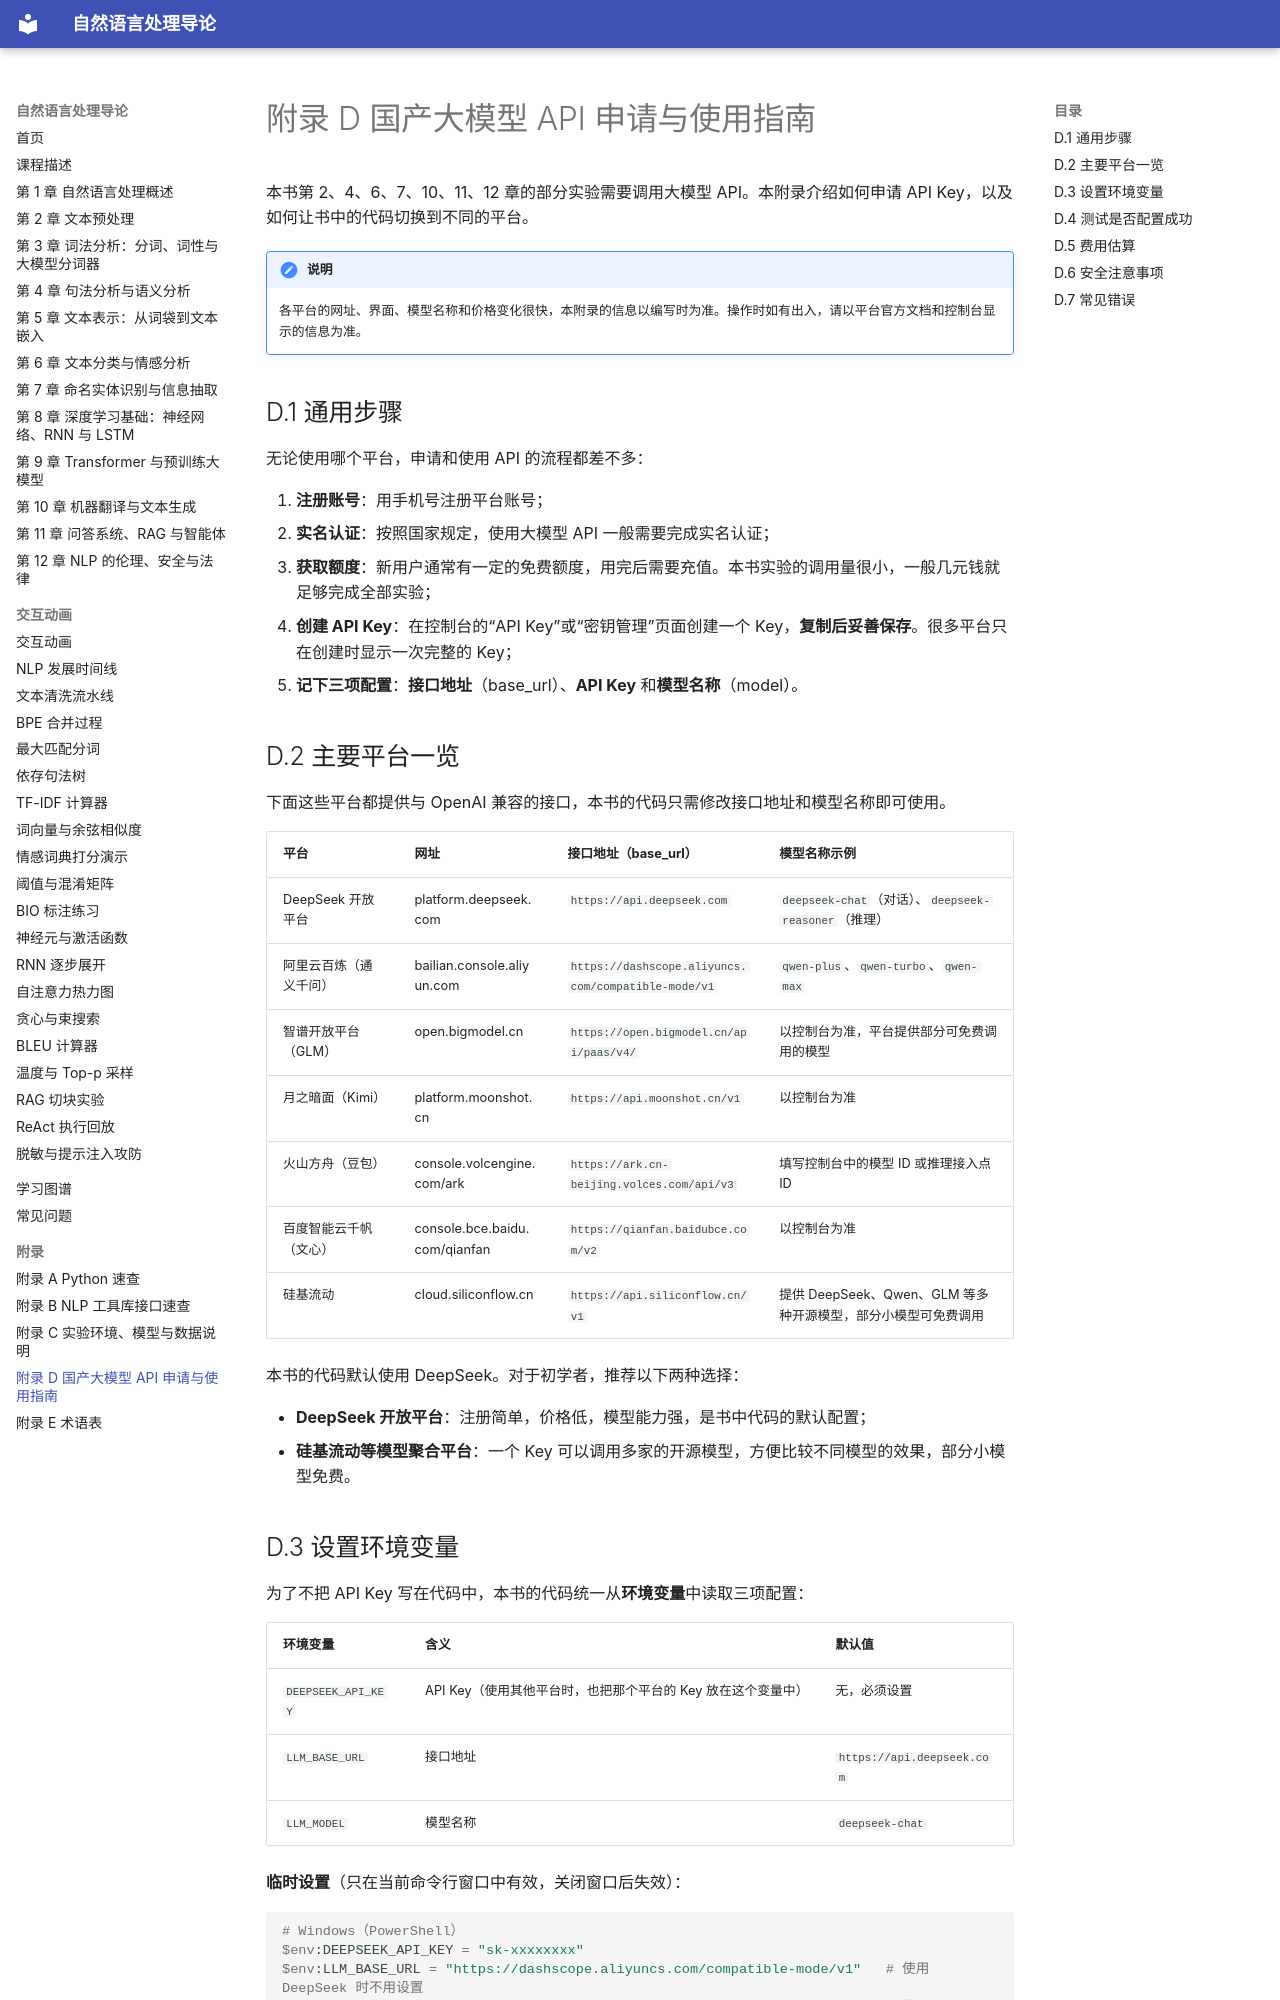

repository: MingziFu9/nlp-textbook · page: appendix/d-llm-api/index.html · generator: mkdocs

---
title: 附录 D 国产大模型 API 申请与使用指南
description: 国内主要大模型开放平台的 API Key 申请步骤、OpenAI 兼容接口地址、环境变量设置、费用估算与安全注意事项
---

# 附录 D 国产大模型 API 申请与使用指南

本书第 2、4、6、7、10、11、12 章的部分实验需要调用大模型 API。本附录介绍如何申请 API Key，以及如何让书中的代码切换到不同的平台。

!!! note "说明"
    各平台的网址、界面、模型名称和价格变化很快，本附录的信息以编写时为准。操作时如有出入，请以平台官方文档和控制台显示的信息为准。

## D.1 通用步骤

无论使用哪个平台，申请和使用 API 的流程都差不多：

1. **注册账号**：用手机号注册平台账号；
2. **实名认证**：按照国家规定，使用大模型 API 一般需要完成实名认证；
3. **获取额度**：新用户通常有一定的免费额度，用完后需要充值。本书实验的调用量很小，一般几元钱就足够完成全部实验；
4. **创建 API Key**：在控制台的“API Key”或“密钥管理”页面创建一个 Key，**复制后妥善保存**。很多平台只在创建时显示一次完整的 Key；
5. **记下三项配置**：**接口地址**（base_url）、**API Key** 和**模型名称**（model）。

## D.2 主要平台一览

下面这些平台都提供与 OpenAI 兼容的接口，本书的代码只需修改接口地址和模型名称即可使用。

| 平台 | 网址 | 接口地址（base_url） | 模型名称示例 |
|---|---|---|---|
| DeepSeek 开放平台 | platform.deepseek.com | `https://api.deepseek.com` | `deepseek-chat`（对话）、`deepseek-reasoner`（推理） |
| 阿里云百炼（通义千问） | bailian.console.aliyun.com | `https://dashscope.aliyuncs.com/compatible-mode/v1` | `qwen-plus`、`qwen-turbo`、`qwen-max` |
| 智谱开放平台（GLM） | open.bigmodel.cn | `https://open.bigmodel.cn/api/paas/v4/` | 以控制台为准，平台提供部分可免费调用的模型 |
| 月之暗面（Kimi） | platform.moonshot.cn | `https://api.moonshot.cn/v1` | 以控制台为准 |
| 火山方舟（豆包） | console.volcengine.com/ark | `https://ark.cn-beijing.volces.com/api/v3` | 填写控制台中的模型 ID 或推理接入点 ID |
| 百度智能云千帆（文心） | console.bce.baidu.com/qianfan | `https://qianfan.baidubce.com/v2` | 以控制台为准 |
| 硅基流动 | cloud.siliconflow.cn | `https://api.siliconflow.cn/v1` | 提供 DeepSeek、Qwen、GLM 等多种开源模型，部分小模型可免费调用 |

本书的代码默认使用 DeepSeek。对于初学者，推荐以下两种选择：

- **DeepSeek 开放平台**：注册简单，价格低，模型能力强，是书中代码的默认配置；
- **硅基流动等模型聚合平台**：一个 Key 可以调用多家的开源模型，方便比较不同模型的效果，部分小模型免费。
